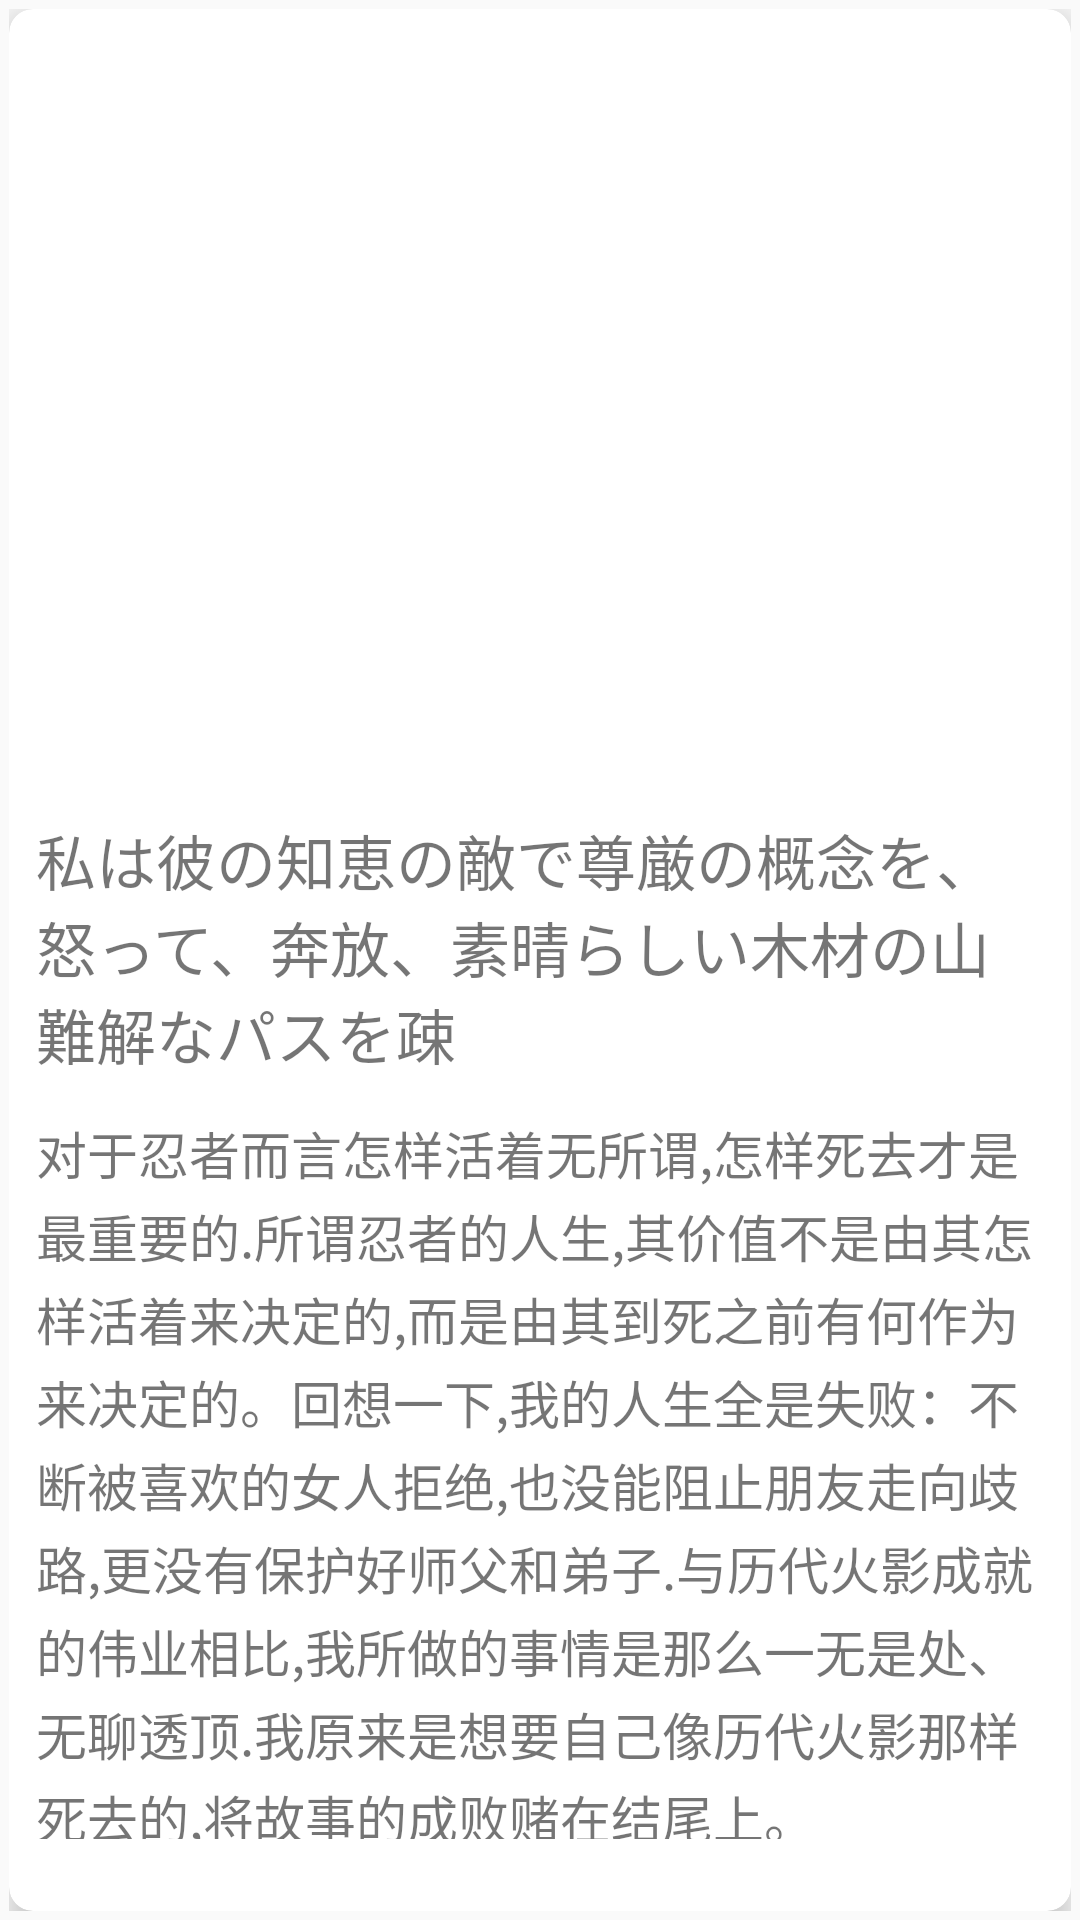

Reconstruct the res/layout file that produces this screen, plus the resources it refers to.
<!-- AndroidManifest.xml: application theme MyTheme -->
<!-- res/layout/desc_layout.xml -->
<?xml version="1.0" encoding="utf-8"?>
<RelativeLayout xmlns:android="http://schemas.android.com/apk/res/android"
    android:layout_width="match_parent"
    android:layout_height="match_parent"
    xmlns:app="http://schemas.android.com/apk/res-auto"
    android:orientation="vertical"
    android:layout_marginTop="4dp"
    android:padding="3dp">

    <android.support.v7.widget.CardView
        app:cardCornerRadius="8dp"
        app:cardElevation="6dp"
        android:paddingLeft="4dp"
        android:paddingRight="4dp"
        android:layout_width="match_parent"
        android:layout_height="wrap_content">
        <RelativeLayout
            android:id="@+id/manage"
            android:padding="5dp"
            android:layout_width="match_parent"
            android:layout_height="wrap_content"
            >
            <ImageView
                android:id="@+id/manage_image"
                android:layout_width="match_parent"
                android:layout_height="250dp"
                android:scaleType="centerCrop"
                android:background="@mipmap/second"
                />
            <TextView
                android:id="@+id/manage_title"
                android:layout_width="match_parent"
                android:layout_below="@+id/manage_image"
                android:layout_marginTop="10dp"
                android:textSize="20sp"
                android:padding="4dp"
                android:layout_height="wrap_content"
                android:text="@string/DescTitle"
                />

            <TextView
                android:id="@+id/manage_content"
                android:layout_width="match_parent"
                android:layout_height="wrap_content"
                android:layout_below="@+id/manage_title"
                android:layout_marginBottom="15dp"
                android:layout_marginTop="5dp"
                android:layout_alignParentStart="true"
                android:gravity="center_vertical|start"
                android:layout_alignEnd="@+id/manage_title"
                android:textSize="17sp"
                android:padding="4dp"
                android:lineSpacingExtra="3dp"
                android:text="@string/DescContent"
                />

        </RelativeLayout>
    </android.support.v7.widget.CardView>
</RelativeLayout>
<!-- resources referenced by this layout -->
<resources>
  <string name="DescContent">对于忍者而言怎样活着无所谓,怎样死去才是最重要的.所谓忍者的人生,其价值不是由其怎样活着来决定的,而是由其到死之前有何作为来决定的。回想一下,我的人生全是失败：不断被喜欢的女人拒绝,也没能阻止朋友走向歧路,更没有保护好师父和弟子.与历代火影成就的伟业相比,我所做的事情是那么一无是处、无聊透顶.我原来是想要自己像历代火影那样死去的,将故事的成败赌在结尾上。</string>
  <string name="DescTitle">私は彼の知恵の敵で尊厳の概念を、怒って、奔放、素晴らしい木材の山難解なパスを疎</string>
  <style name="MyTheme" parent="Theme.AppCompat.Light.NoActionBar">
          <item name="android:windowNoTitle">true</item>
      </style>
</resources>
